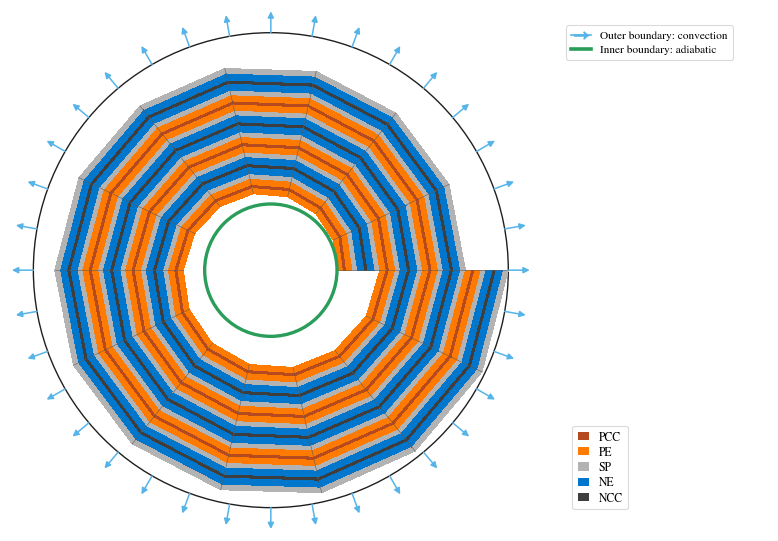

Source code (Python):
#!/usr/bin/env python3
"""Generate a compact top-view jellyroll thermal-mesh schematic for publication."""

from __future__ import annotations

import numpy as np
import matplotlib.pyplot as plt
from matplotlib.lines import Line2D
from matplotlib.patches import Circle, Rectangle
from matplotlib.collections import PolyCollection


LAYER_SEQUENCE = [
    ("PE", 0.16, "#FF7A00"),
    ("PCC", 0.08, "#B64A1F"),
    ("PE", 0.16, "#FF7A00"),
    ("SP", 0.12, "#B3B3B3"),
    ("NE", 0.18, "#0077CC"),
    ("NCC", 0.08, "#3E3E3E"),
    ("NE", 0.18, "#0077CC"),
    ("SP", 0.12, "#B3B3B3"),
]

MATERIAL_COLORS = {
    "PCC": "#B64A1F",
    "PE": "#FF7A00",
    "SP": "#B3B3B3",
    "NE": "#0077CC",
    "NCC": "#3E3E3E",
}


def polar_point(radius: float, theta: float, center: tuple[float, float] = (0.0, 0.0)) -> tuple[float, float]:
    return center[0] + radius * np.cos(theta), center[1] + radius * np.sin(theta)


def spiral_curve(base_radius: float, growth: float, theta: np.ndarray) -> tuple[np.ndarray, np.ndarray]:
    radius = base_radius + growth * theta
    return radius * np.cos(theta), radius * np.sin(theta)


def draw_boundary_annotations(ax, inner_radius: float, outer_radius: float) -> None:
    convection_color = "#56B4E9"
    outer_thetas = np.linspace(0.0, 2.0 * np.pi, 36, endpoint=False)
    arrow_length = 0.11
    for theta in outer_thetas:
        x0, y0 = polar_point(outer_radius, theta)
        x1, y1 = polar_point(outer_radius + arrow_length, theta)
        ax.annotate(
            "",
            xy=(x1, y1),
            xytext=(x0, y0),
            arrowprops=dict(arrowstyle="-|>", lw=1.1, color=convection_color, shrinkA=0.0, shrinkB=0.0),
            zorder=6,
        )


def add_legends(ax_leg) -> None:
    convection_color = "#56B4E9"
    bc_handles = [
        Line2D([0], [0], color=convection_color, lw=1.2, marker=r"$\rightarrow$", markersize=10, markevery=[1]),
        Line2D([0], [0], color="#2A9D5B", lw=2.6),
    ]
    bc_labels = [
        "Outer boundary: convection",
        "Inner boundary: adiabatic",
    ]
    boundary_legend = ax_leg.legend(
        bc_handles,
        bc_labels,
        loc="upper left",
        bbox_to_anchor=(0.03, 0.98),
        ncol=1,
        frameon=True,
        framealpha=0.96,
        facecolor="white",
        edgecolor="#D9D9D9",
        fontsize=8.2,
        handlelength=1.8,
        borderpad=0.45,
        labelspacing=0.35,
    )
    boundary_legend.get_frame().set_linewidth(0.8)
    ax_leg.add_artist(boundary_legend)

    handles = [
        Rectangle((0.0, 0.0), 1.0, 1.0, facecolor=color, edgecolor="none")
        for _, color in MATERIAL_COLORS.items()
    ]
    labels = list(MATERIAL_COLORS.keys())
    material_legend = ax_leg.legend(
        handles,
        labels,
        loc="lower left",
        bbox_to_anchor=(0.06, 0.03),
        ncol=1,
        frameon=True,
        framealpha=0.96,
        facecolor="white",
        edgecolor="#D9D9D9",
        fontsize=8.5,
        borderpad=0.45,
        labelspacing=0.3,
        handlelength=1.0,
    )
    material_legend.get_frame().set_linewidth(0.8)


def add_material_legend(ax) -> None:
    # kept for backward compatibility; legend rendering is now handled by add_legends
    return None


def build_layer_polygons(r_inner: float, growth: float, turns: float, segments_per_turn: int) -> tuple[list[list[tuple[float, float]]], list[str], float]:
    theta = np.linspace(0.0, 2.0 * np.pi * turns, int(turns * segments_per_turn) + 1)
    repeat_thickness = 0.22
    polygons: list[list[tuple[float, float]]] = []
    colors: list[str] = []
    cumulative = np.concatenate(([0.0], np.cumsum([item[1] for item in LAYER_SEQUENCE])))
    total_fraction = cumulative[-1]

    for idx in range(len(theta) - 1):
        theta_a = theta[idx]
        theta_b = theta[idx + 1]
        for layer_index, (_, _, color) in enumerate(LAYER_SEQUENCE):
            s0 = repeat_thickness * cumulative[layer_index] / total_fraction
            s1 = repeat_thickness * cumulative[layer_index + 1] / total_fraction
            x00, y00 = spiral_curve(r_inner + s0, growth, np.array([theta_a]))
            x10, y10 = spiral_curve(r_inner + s1, growth, np.array([theta_a]))
            x11, y11 = spiral_curve(r_inner + s1, growth, np.array([theta_b]))
            x01, y01 = spiral_curve(r_inner + s0, growth, np.array([theta_b]))
            polygons.append([
                (x00[0], y00[0]),
                (x10[0], y10[0]),
                (x11[0], y11[0]),
                (x01[0], y01[0]),
            ])
            colors.append(color)

    return polygons, colors, repeat_thickness


def draw_spiral_mesh(ax, r_inner: float = 0.34, turns: float = 3.0, segments_per_turn: int = 14) -> tuple[float, float]:
    repeat_thickness = 0.22
    growth = repeat_thickness / (2.0 * np.pi)
    polygons, colors, repeat_thickness = build_layer_polygons(r_inner, growth, turns, segments_per_turn)
    collection = PolyCollection(
        polygons,
        facecolors=colors,
        edgecolors="none",
        linewidths=0.0,
        antialiaseds=False,
        zorder=2,
    )
    ax.add_collection(collection)

    theta_dense = np.linspace(0.0, 2.0 * np.pi * turns, 900)
    cumulative = np.concatenate(([0.0], np.cumsum([item[1] for item in LAYER_SEQUENCE])))
    total_fraction = cumulative[-1]

    # Draw cross-band mesh lines once per theta station.
    theta_nodes = np.linspace(0.0, 2.0 * np.pi * turns, int(turns * segments_per_turn) + 1)
    for theta in theta_nodes:
        x0, y0 = polar_point(r_inner + growth * theta, theta)
        x1, y1 = polar_point(r_inner + growth * theta + repeat_thickness, theta)
        ax.plot([x0, x1], [y0, y1], color="#5A5A5A", lw=0.42, alpha=0.9, zorder=3)

    outer_radius = r_inner + growth * theta_dense[-1] + repeat_thickness
    outer_bc_radius = outer_radius
    inner_bc_radius = r_inner
    ax.add_patch(Circle((0.0, 0.0), outer_bc_radius, fill=False, ec="#1F1F1F", lw=1.0, zorder=1))
    ax.add_patch(Circle((0.0, 0.0), inner_bc_radius, fill=False, ec="#2A9D5B", lw=2.4, zorder=5))
    return inner_bc_radius, outer_bc_radius


def figure_topview_thermal_mesh(save: bool = True):
    plt.rcParams.update(
        {
            "font.family": "STIXGeneral",
            "mathtext.fontset": "stix",
            "font.size": 9,
            "axes.linewidth": 0.8,
        }
    )

    fig = plt.figure(figsize=(7.8, 5.3), constrained_layout=True)
    gs = fig.add_gridspec(1, 2, width_ratios=[4.6, 1.8], wspace=0.02)
    ax = fig.add_subplot(gs[0, 0])
    ax_leg = fig.add_subplot(gs[0, 1])

    ax_leg.axis("off")
    ax_leg.set_xlim(0.0, 1.0)
    ax_leg.set_ylim(0.0, 1.0)

    inner_radius, visible_outer_radius = draw_spiral_mesh(ax)
    draw_boundary_annotations(ax, inner_radius=inner_radius, outer_radius=visible_outer_radius)
    add_legends(ax_leg)

    # Include arrow length margin to avoid clipping any convection arrows.
    limit = visible_outer_radius + 0.12
    ax.set_aspect("equal")
    ax.set_xlim(-limit, limit)
    ax.set_ylim(-limit, limit)
    ax.axis("off")

    if save:
        for file_name in ("figure_mesh_topview.png", "figure_mesh_topview.svg"):
            fig.savefig(file_name, dpi=600, bbox_inches="tight", pad_inches=0.02)
    return fig


def main() -> None:
    figure_topview_thermal_mesh(save=True)
    print("Saved: figure_mesh_topview.png, figure_mesh_topview.svg")


if __name__ == "__main__":
    main()
